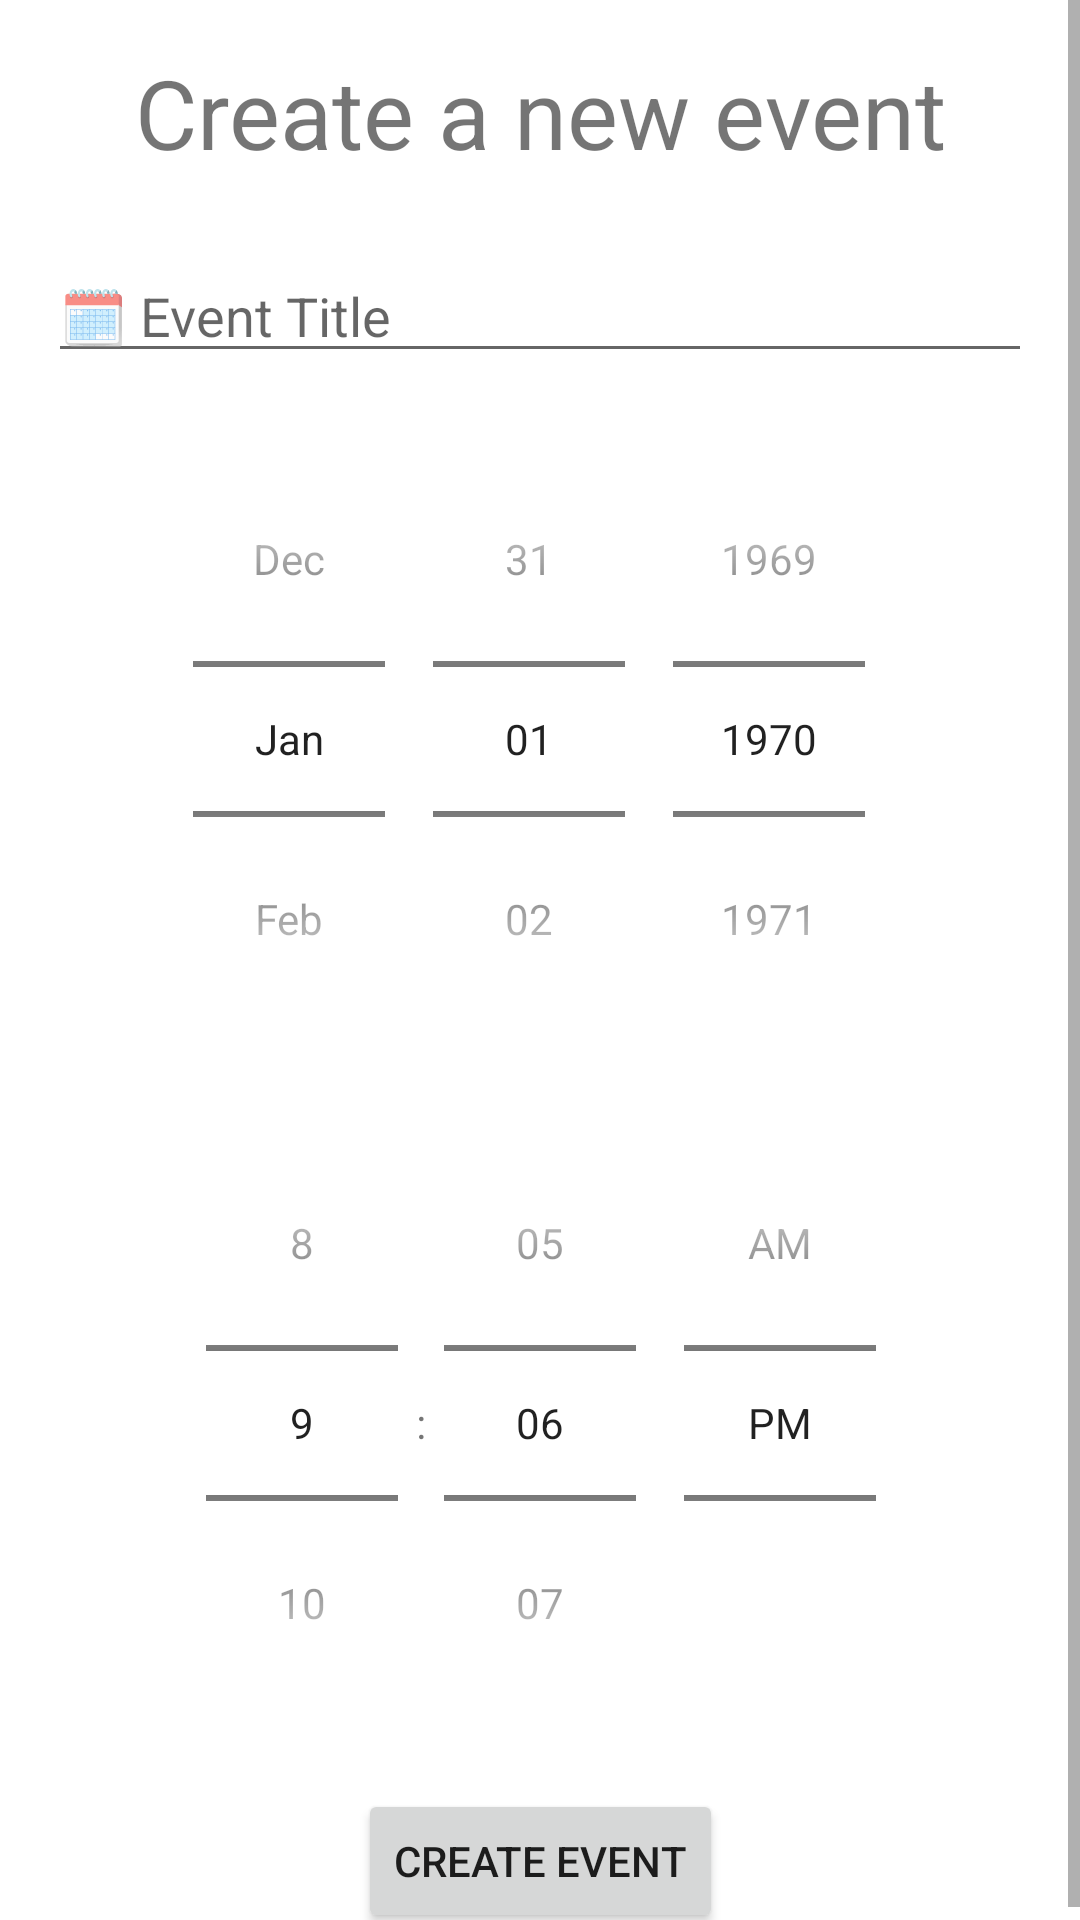

Write the Android layout XML for this screen, with the resource values it uses.
<!-- AndroidManifest.xml: application theme Theme.HowLongUntil -->
<!-- res/layout/activity_new_event.xml -->
<?xml version="1.0" encoding="utf-8"?>

<ScrollView xmlns:android="http://schemas.android.com/apk/res/android"
    android:layout_width="match_parent"
    android:layout_height="match_parent">

    <androidx.constraintlayout.widget.ConstraintLayout xmlns:android="http://schemas.android.com/apk/res/android"
        xmlns:app="http://schemas.android.com/apk/res-auto"
        xmlns:tools="http://schemas.android.com/tools"
        android:layout_width="match_parent"
        android:layout_height="wrap_content"
        tools:context=".NewEventActivity">

        <TextView
            android:id="@+id/newEventPageTitle"
            android:layout_width="wrap_content"
            android:layout_height="wrap_content"
            android:layout_marginTop="16dp"
            android:text="@string/create_a_new_event_title"
            android:textAlignment="center"
            android:textSize="32sp"
            app:layout_constraintEnd_toEndOf="parent"
            app:layout_constraintStart_toStartOf="parent"
            app:layout_constraintTop_toTopOf="parent" />


        <EditText
            android:id="@+id/newEventTitle"
            android:layout_width="0dp"
            android:layout_height="wrap_content"
            android:layout_marginStart="16dp"
            android:layout_marginTop="24dp"
            android:layout_marginEnd="16dp"
            android:ems="10"
            android:hint="@string/event_title_hint"
            android:importantForAutofill="no"
            android:inputType="textPersonName"
            app:layout_constraintEnd_toEndOf="parent"
            app:layout_constraintHorizontal_bias="0.0"
            app:layout_constraintStart_toStartOf="parent"
            app:layout_constraintTop_toBottomOf="@+id/newEventPageTitle" />

        <Button
            android:id="@+id/createEventButton"
            android:layout_width="wrap_content"
            android:layout_height="wrap_content"
            android:layout_marginTop="16dp"
            android:onClick="onSubmit"
            android:text="@string/create_event_button_text"
            app:layout_constraintEnd_toEndOf="parent"
            app:layout_constraintStart_toStartOf="parent"
            app:layout_constraintTop_toBottomOf="@+id/newEventTime" />

        <TimePicker
            android:id="@+id/newEventTime"
            android:layout_width="wrap_content"
            android:layout_height="wrap_content"
            android:layout_marginTop="16dp"
            android:ems="10"
            android:importantForAutofill="no"
            android:timePickerMode="spinner"
            app:layout_constraintEnd_toEndOf="parent"
            app:layout_constraintHorizontal_bias="0.502"
            app:layout_constraintStart_toStartOf="parent"
            app:layout_constraintTop_toBottomOf="@+id/newEventDate" />

        <DatePicker
            android:id="@+id/newEventDate"
            android:layout_width="wrap_content"
            android:layout_height="wrap_content"
            android:layout_marginTop="16dp"
            android:calendarViewShown="false"
            android:datePickerMode="spinner"
            android:ems="10"
            android:importantForAutofill="no"
            app:layout_constraintEnd_toEndOf="parent"
            app:layout_constraintHorizontal_bias="0.502"
            app:layout_constraintStart_toStartOf="parent"
            app:layout_constraintTop_toBottomOf="@+id/newEventTitle" />

    </androidx.constraintlayout.widget.ConstraintLayout>
</ScrollView>
<!-- resources referenced by this layout -->
<resources>
  <string name="create_a_new_event_title">Create a new event</string>
  <string name="create_event_button_text">Create Event</string>
  <string name="event_title_hint">🗓 Event Title</string>
  <style name="Theme.HowLongUntil" parent="Theme.MaterialComponents.DayNight.DarkActionBar">
          
          <item name="colorPrimary">@color/purple_500</item>
          <item name="colorPrimaryVariant">@color/purple_700</item>
          <item name="colorOnPrimary">@color/white</item>
          
          <item name="colorSecondary">@color/teal_200</item>
          <item name="colorSecondaryVariant">@color/teal_700</item>
          <item name="colorOnSecondary">@color/black</item>
          
          <item name="android:statusBarColor" tools:targetApi="l">?attr/colorPrimaryVariant</item>
          
      </style>
  <!-- not gathered from this repository: default colours our renderer supplied (Android Studio template values) -->
  <color name="purple_500">#FF6200EE</color>
  <color name="purple_700">#FF3700B3</color>
  <color name="teal_200">#FF03DAC5</color>
  <color name="teal_700">#FF018786</color>
  <color name="black">#FF000000</color>
  <color name="white">#FFFFFFFF</color>
</resources>
